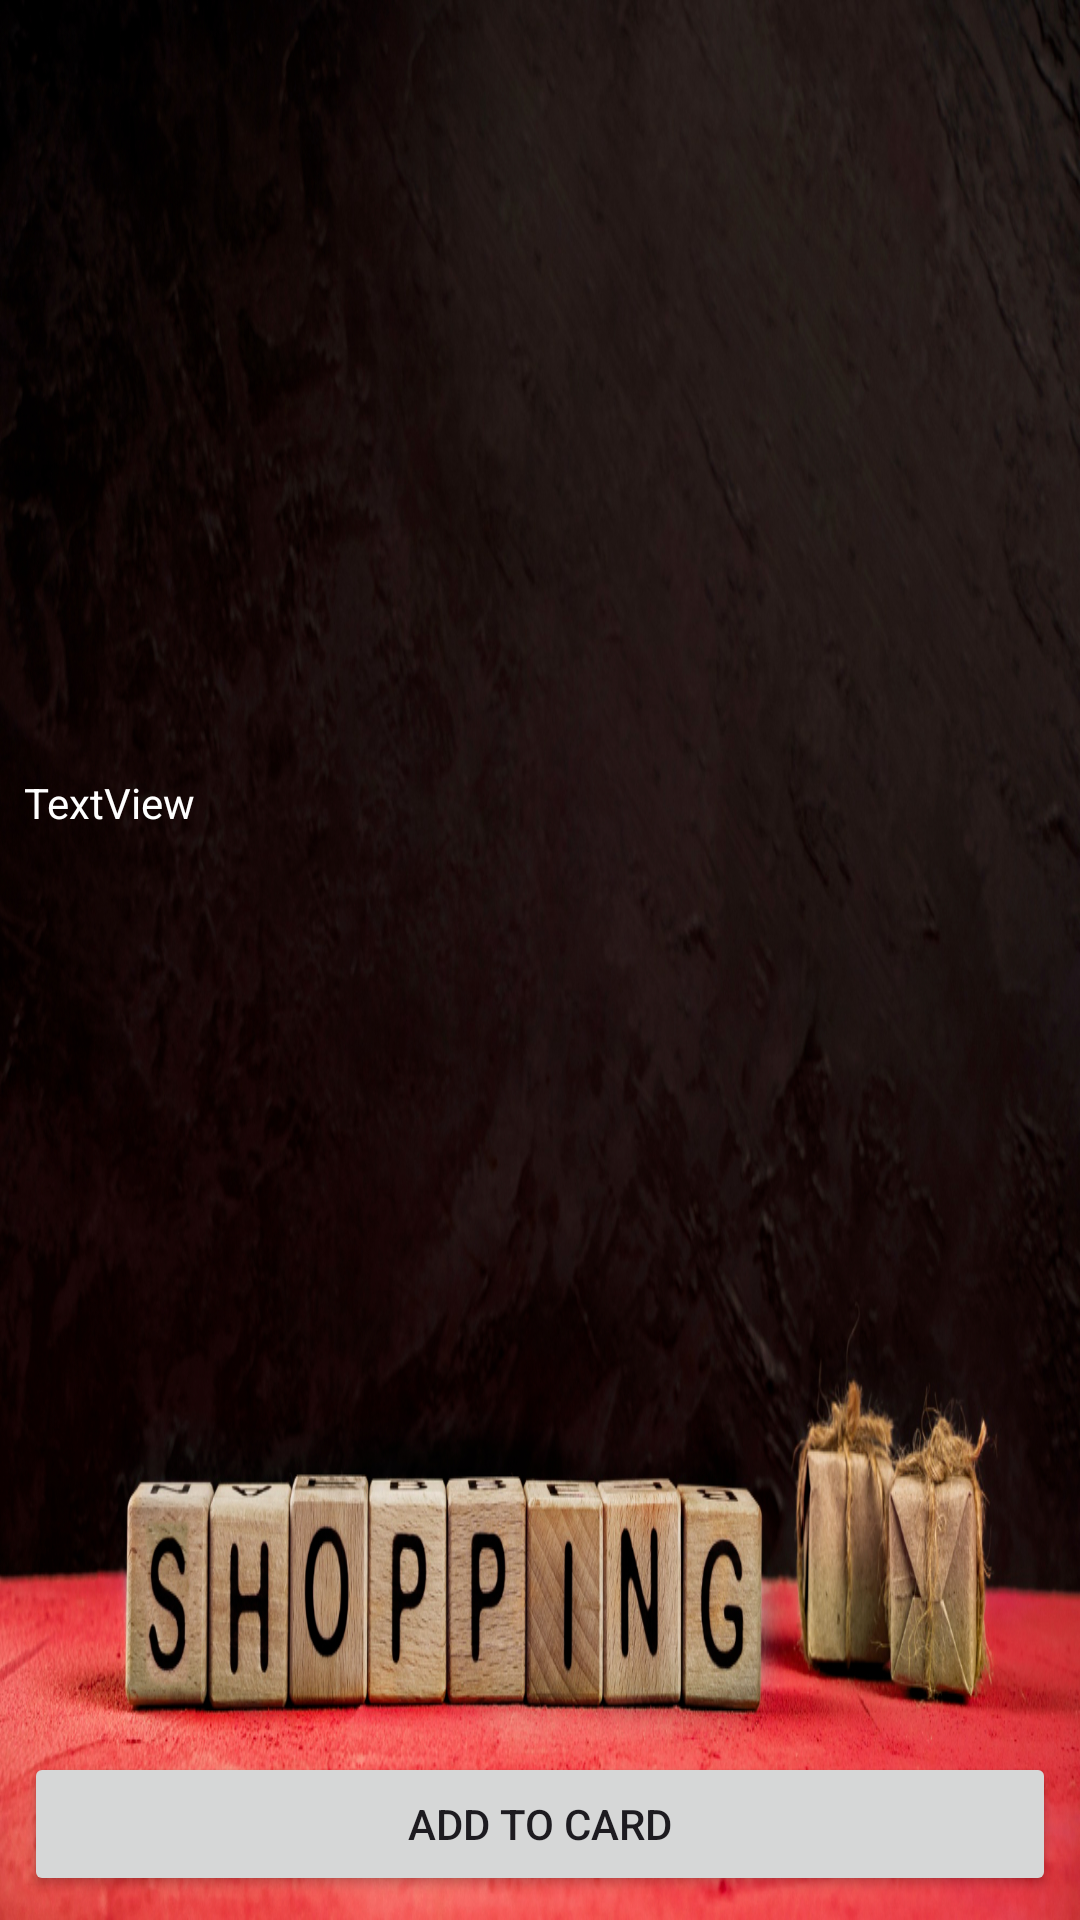

Android layout source for this screen:
<!-- AndroidManifest.xml: application theme Theme.Android_ECommerce_App -->
<!-- res/layout/activity_product_detail.xml -->
<?xml version="1.0" encoding="utf-8"?>
<androidx.constraintlayout.widget.ConstraintLayout xmlns:android="http://schemas.android.com/apk/res/android"
    xmlns:app="http://schemas.android.com/apk/res-auto"
    xmlns:tools="http://schemas.android.com/tools"
    android:id="@+id/main"
    android:layout_width="match_parent"
    android:layout_height="match_parent"
    android:background="@drawable/shopping"
    tools:context=".ProductDetailActivity">

    <ImageView
        android:id="@+id/pimage"
        android:layout_width="0dp"
        android:layout_height="250dp"
        android:layout_marginStart="8dp"
        android:layout_marginTop="8dp"
        android:layout_marginEnd="8dp"
        android:scaleType="fitCenter"
        app:layout_constraintEnd_toEndOf="parent"
        app:layout_constraintHorizontal_bias="0.5"
        app:layout_constraintStart_toStartOf="parent"
        app:layout_constraintTop_toTopOf="parent"
        tools:srcCompat="@tools:sample/backgrounds/scenic" />

    <TextView
        android:id="@+id/productDescription"
        android:layout_width="0dp"
        android:layout_height="wrap_content"
        android:text="TextView"
        android:textColor="@color/white"
        app:layout_constraintEnd_toEndOf="@+id/pimage"
        app:layout_constraintStart_toStartOf="@+id/pimage"
        app:layout_constraintTop_toBottomOf="@+id/pimage" />

    <Button
        android:id="@+id/addtocard"
        android:layout_width="0dp"
        android:layout_height="wrap_content"
        android:layout_marginStart="8dp"
        android:layout_marginEnd="8dp"
        android:layout_marginBottom="8dp"
        android:text="ADD TO CARD"
        app:layout_constraintBottom_toBottomOf="parent"
        app:layout_constraintEnd_toEndOf="parent"
        app:layout_constraintStart_toStartOf="parent" />
</androidx.constraintlayout.widget.ConstraintLayout>
<!-- resources referenced by this layout -->
<resources>
  <color name="white">#FFFFFFFF</color>
  <!-- drawable shopping: jpg bitmap (drawable, 1022571 bytes) -->
  <style name="Theme.Android_ECommerce_App" parent="Base.Theme.Android_ECommerce_App" />
  <style name="Base.Theme.Android_ECommerce_App" parent="Theme.Material3.DayNight.NoActionBar">
          
          
          <item name="colorPrimary">@color/orange</item>
          <item name="colorPrimaryVariant">@color/orange</item>
      </style>
  <color name="orange">#FF5722</color>
</resources>
